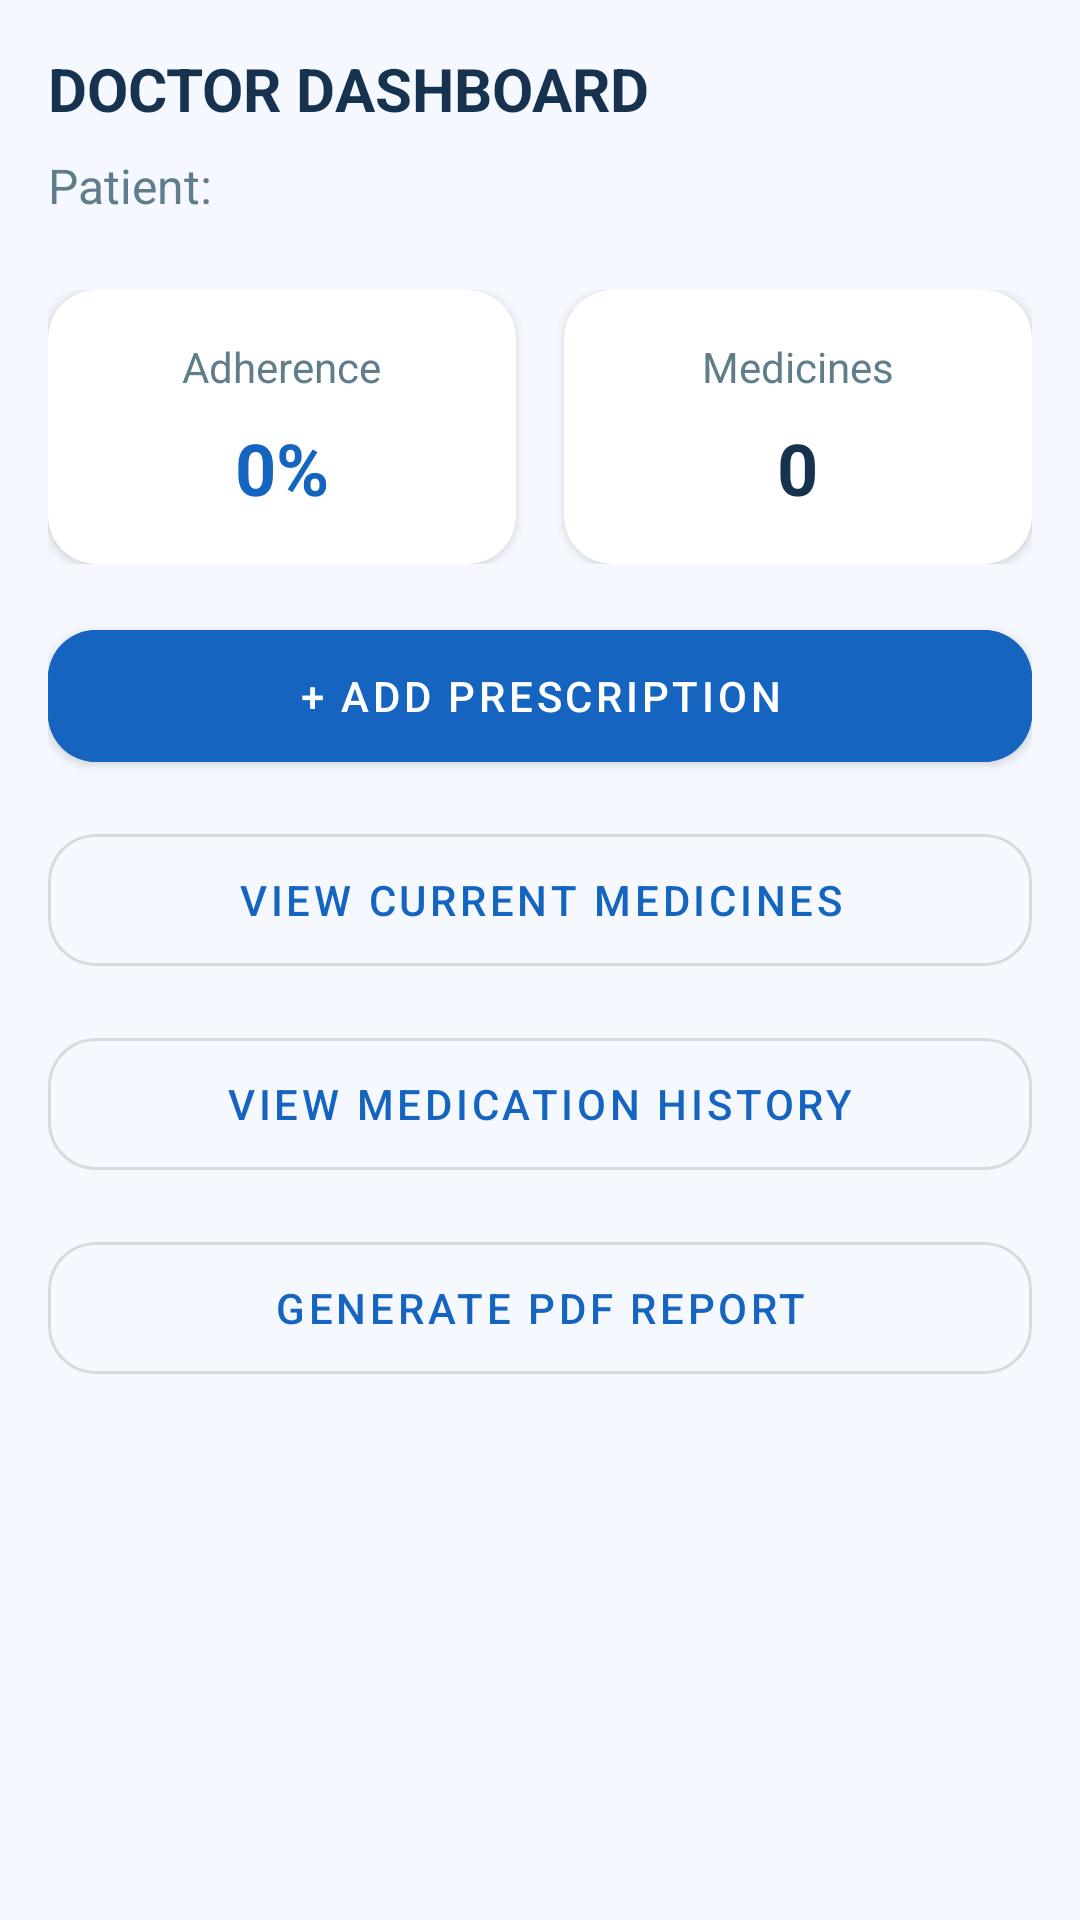

Produce the Android XML layout that renders to this screen, including the resource entries it uses.
<!-- AndroidManifest.xml: application theme Theme.MediRemind -->
<!-- res/layout/activity_doctor.xml -->
<?xml version="1.0" encoding="utf-8"?>
<LinearLayout xmlns:android="http://schemas.android.com/apk/res/android"
    xmlns:app="http://schemas.android.com/apk/res-auto"
    android:layout_width="match_parent"
    android:layout_height="match_parent"
    android:orientation="vertical"
    android:padding="16dp"
    android:background="@color/background">

    <TextView
        android:layout_width="match_parent"
        android:layout_height="wrap_content"
        android:text="DOCTOR DASHBOARD"
        android:textSize="20sp"
        android:textStyle="bold"
        android:textColor="@color/primary_text"
        android:layout_marginBottom="8dp" />

    <TextView
        android:id="@+id/tvDoctorPatientName"
        android:layout_width="match_parent"
        android:layout_height="wrap_content"
        android:text="Patient: "
        android:textSize="16sp"
        android:textColor="@color/secondary_text"
        android:layout_marginBottom="24dp" />

    <LinearLayout
        android:layout_width="match_parent"
        android:layout_height="wrap_content"
        android:orientation="horizontal"
        android:weightSum="2"
        android:layout_marginBottom="16dp">

        <androidx.cardview.widget.CardView
            android:layout_width="0dp"
            android:layout_height="wrap_content"
            android:layout_weight="1"
            android:layout_marginEnd="8dp"
            app:cardCornerRadius="16dp"
            app:cardElevation="2dp">
            <LinearLayout
                android:layout_width="match_parent"
                android:layout_height="wrap_content"
                android:orientation="vertical"
                android:padding="16dp"
                android:gravity="center">
                <TextView
                    android:layout_width="wrap_content"
                    android:layout_height="wrap_content"
                    android:text="Adherence"
                    android:textColor="@color/secondary_text" />
                <TextView
                    android:id="@+id/tvAdherence"
                    android:layout_width="wrap_content"
                    android:layout_height="wrap_content"
                    android:text="0%"
                    android:textSize="24sp"
                    android:textStyle="bold"
                    android:textColor="@color/primary"
                    android:layout_marginTop="8dp"/>
            </LinearLayout>
        </androidx.cardview.widget.CardView>

        <androidx.cardview.widget.CardView
            android:layout_width="0dp"
            android:layout_height="wrap_content"
            android:layout_weight="1"
            android:layout_marginStart="8dp"
            app:cardCornerRadius="16dp"
            app:cardElevation="2dp">
            <LinearLayout
                android:layout_width="match_parent"
                android:layout_height="wrap_content"
                android:orientation="vertical"
                android:padding="16dp"
                android:gravity="center">
                <TextView
                    android:layout_width="wrap_content"
                    android:layout_height="wrap_content"
                    android:text="Medicines"
                    android:textColor="@color/secondary_text" />
                <TextView
                    android:id="@+id/tvMedicineCount"
                    android:layout_width="wrap_content"
                    android:layout_height="wrap_content"
                    android:text="0"
                    android:textSize="24sp"
                    android:textStyle="bold"
                    android:textColor="@color/primary_text"
                    android:layout_marginTop="8dp"/>
            </LinearLayout>
        </androidx.cardview.widget.CardView>
    </LinearLayout>

    <com.google.android.material.button.MaterialButton
        android:id="@+id/btnDoctorAddMed"
        android:layout_width="match_parent"
        android:layout_height="56dp"
        android:text="+ Add Prescription"
        app:cornerRadius="16dp"
        android:layout_marginBottom="12dp"
        android:backgroundTint="@color/primary" />
        
    <com.google.android.material.button.MaterialButton
        android:id="@+id/btnDoctorViewMeds"
        style="@style/Widget.MaterialComponents.Button.OutlinedButton"
        android:layout_width="match_parent"
        android:layout_height="56dp"
        android:text="View Current Medicines"
        app:cornerRadius="16dp"
        android:layout_marginBottom="12dp" />
        
    <com.google.android.material.button.MaterialButton
        android:id="@+id/btnDoctorHistory"
        style="@style/Widget.MaterialComponents.Button.OutlinedButton"
        android:layout_width="match_parent"
        android:layout_height="56dp"
        android:text="View Medication History"
        app:cornerRadius="16dp"
        android:layout_marginBottom="12dp" />
        
    <com.google.android.material.button.MaterialButton
        android:id="@+id/btnDoctorReport"
        style="@style/Widget.MaterialComponents.Button.OutlinedButton"
        android:layout_width="match_parent"
        android:layout_height="56dp"
        android:text="Generate PDF Report"
        app:cornerRadius="16dp" />

</LinearLayout>
<!-- resources referenced by this layout -->
<resources>
  <color name="background">#F5F9FF</color>
  <color name="primary">#1565C0</color>
  <color name="primary_text">#16324F</color>
  <color name="secondary_text">#607D8B</color>
  <style name="Theme.MediRemind" parent="Theme.MaterialComponents.Light.NoActionBar">
          <item name="colorPrimary">@color/primary</item>
          <item name="colorPrimaryVariant">@color/primary_dark</item>
          <item name="colorOnPrimary">@color/white</item>
          <item name="colorSecondary">@color/medical_blue</item>
          <item name="colorSecondaryVariant">@color/primary_light</item>
          <item name="colorOnSecondary">@color/white</item>
          <item name="android:statusBarColor">@color/primary_dark</item>
          <item name="android:windowBackground">@color/background</item>
          <item name="android:textColorPrimary">@color/primary_text</item>
          <item name="android:textColorSecondary">@color/secondary_text</item>
      </style>
  <color name="primary_dark">#0D47A1</color>
  <color name="white">#FFFFFF</color>
  <color name="medical_blue">#2196F3</color>
  <color name="primary_light">#42A5F5</color>
</resources>
